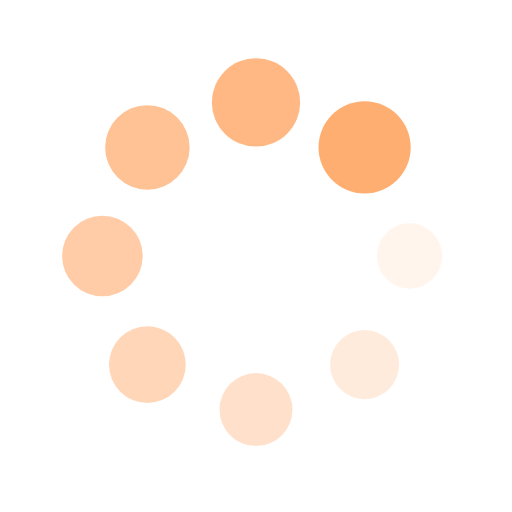
t = 0.00 s
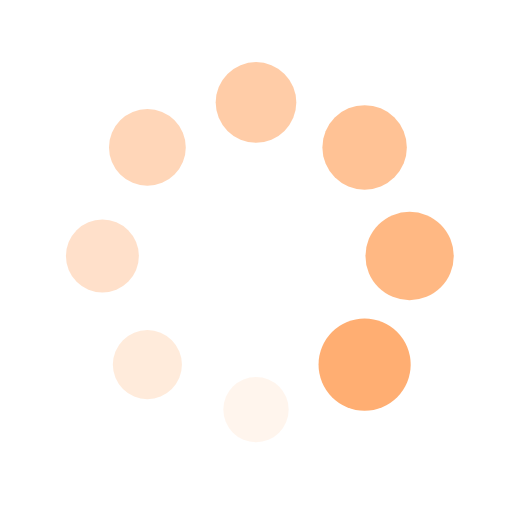
t = 0.25 s
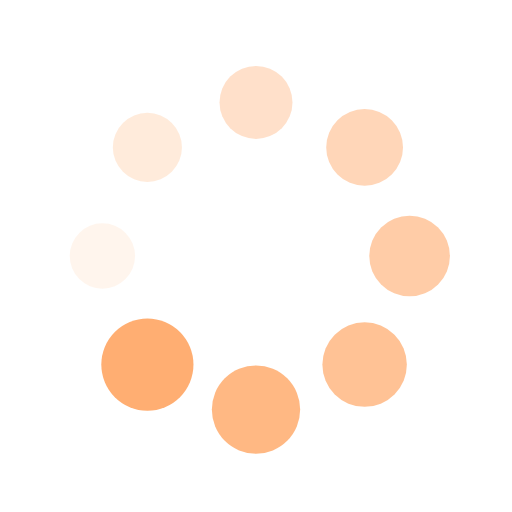
t = 0.50 s
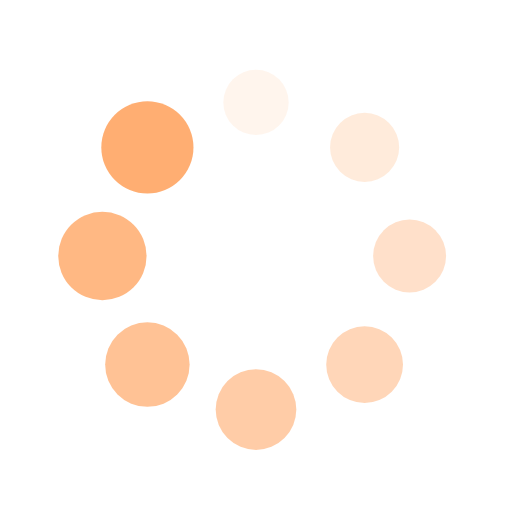
t = 0.75 s

The animated SVG that drew these frames (rendered in a browser with its animation timeline set to each time). Animation: 16 SMIL elements (animate=8,animateTransform=8); one cycle of 1.00 s, repeats indefinitely.

<?xml version="1.0" encoding="utf-8"?>
<svg xmlns="http://www.w3.org/2000/svg" xmlns:xlink="http://www.w3.org/1999/xlink" style="margin: auto; background: none; display: block; shape-rendering: auto;" width="70px" height="70px" viewBox="0 0 100 100" preserveAspectRatio="xMidYMid">
<g transform="translate(80,50)">
<g transform="rotate(0)">
<circle cx="0" cy="0" r="6" fill="#ffae72" fill-opacity="1">
  <animateTransform attributeName="transform" type="scale" begin="-0.875s" values="1.5 1.5;1 1" keyTimes="0;1" dur="1s" repeatCount="indefinite"></animateTransform>
  <animate attributeName="fill-opacity" keyTimes="0;1" dur="1s" repeatCount="indefinite" values="1;0" begin="-0.875s"></animate>
</circle>
</g>
</g><g transform="translate(71.21320343559643,71.21320343559643)">
<g transform="rotate(45)">
<circle cx="0" cy="0" r="6" fill="#ffae72" fill-opacity="0.875">
  <animateTransform attributeName="transform" type="scale" begin="-0.75s" values="1.5 1.5;1 1" keyTimes="0;1" dur="1s" repeatCount="indefinite"></animateTransform>
  <animate attributeName="fill-opacity" keyTimes="0;1" dur="1s" repeatCount="indefinite" values="1;0" begin="-0.75s"></animate>
</circle>
</g>
</g><g transform="translate(50,80)">
<g transform="rotate(90)">
<circle cx="0" cy="0" r="6" fill="#ffae72" fill-opacity="0.75">
  <animateTransform attributeName="transform" type="scale" begin="-0.625s" values="1.5 1.5;1 1" keyTimes="0;1" dur="1s" repeatCount="indefinite"></animateTransform>
  <animate attributeName="fill-opacity" keyTimes="0;1" dur="1s" repeatCount="indefinite" values="1;0" begin="-0.625s"></animate>
</circle>
</g>
</g><g transform="translate(28.786796564403577,71.21320343559643)">
<g transform="rotate(135)">
<circle cx="0" cy="0" r="6" fill="#ffae72" fill-opacity="0.625">
  <animateTransform attributeName="transform" type="scale" begin="-0.5s" values="1.5 1.5;1 1" keyTimes="0;1" dur="1s" repeatCount="indefinite"></animateTransform>
  <animate attributeName="fill-opacity" keyTimes="0;1" dur="1s" repeatCount="indefinite" values="1;0" begin="-0.5s"></animate>
</circle>
</g>
</g><g transform="translate(20,50.00000000000001)">
<g transform="rotate(180)">
<circle cx="0" cy="0" r="6" fill="#ffae72" fill-opacity="0.5">
  <animateTransform attributeName="transform" type="scale" begin="-0.375s" values="1.5 1.5;1 1" keyTimes="0;1" dur="1s" repeatCount="indefinite"></animateTransform>
  <animate attributeName="fill-opacity" keyTimes="0;1" dur="1s" repeatCount="indefinite" values="1;0" begin="-0.375s"></animate>
</circle>
</g>
</g><g transform="translate(28.78679656440357,28.786796564403577)">
<g transform="rotate(225)">
<circle cx="0" cy="0" r="6" fill="#ffae72" fill-opacity="0.375">
  <animateTransform attributeName="transform" type="scale" begin="-0.25s" values="1.5 1.5;1 1" keyTimes="0;1" dur="1s" repeatCount="indefinite"></animateTransform>
  <animate attributeName="fill-opacity" keyTimes="0;1" dur="1s" repeatCount="indefinite" values="1;0" begin="-0.25s"></animate>
</circle>
</g>
</g><g transform="translate(49.99999999999999,20)">
<g transform="rotate(270)">
<circle cx="0" cy="0" r="6" fill="#ffae72" fill-opacity="0.25">
  <animateTransform attributeName="transform" type="scale" begin="-0.125s" values="1.5 1.5;1 1" keyTimes="0;1" dur="1s" repeatCount="indefinite"></animateTransform>
  <animate attributeName="fill-opacity" keyTimes="0;1" dur="1s" repeatCount="indefinite" values="1;0" begin="-0.125s"></animate>
</circle>
</g>
</g><g transform="translate(71.21320343559643,28.78679656440357)">
<g transform="rotate(315)">
<circle cx="0" cy="0" r="6" fill="#ffae72" fill-opacity="0.125">
  <animateTransform attributeName="transform" type="scale" begin="0s" values="1.5 1.5;1 1" keyTimes="0;1" dur="1s" repeatCount="indefinite"></animateTransform>
  <animate attributeName="fill-opacity" keyTimes="0;1" dur="1s" repeatCount="indefinite" values="1;0" begin="0s"></animate>
</circle>
</g>
</g>
<!-- [ldio] generated by https://loading.io/ --></svg>
